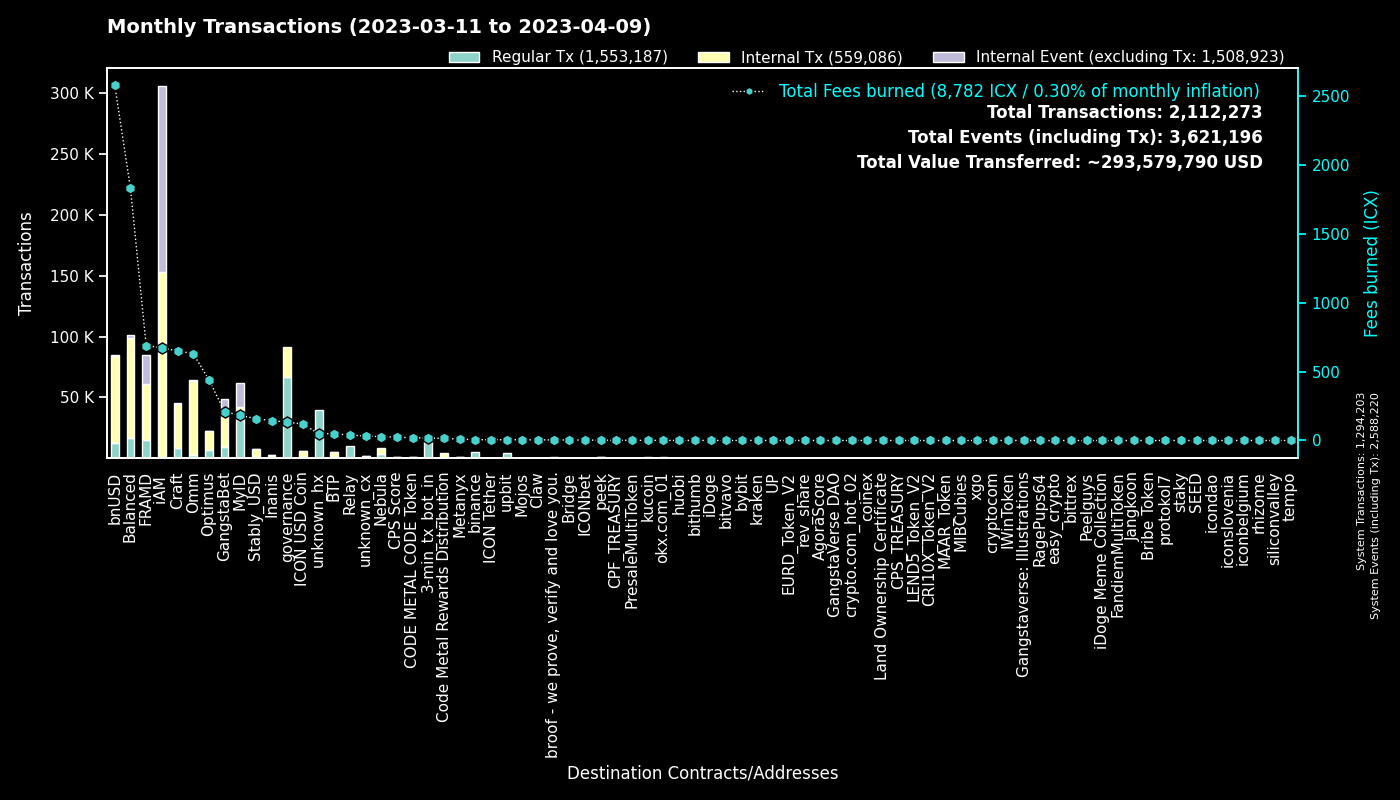

Values plotted in this chart, from the file beside it:
to, Fees burned, Regular Tx, to_def, Internal Tx, Internal Event (excluding Tx), group
0, 0.0, 1293987, System, 216, 1294017, System
cx00000000000000000000000000000000000000…, 133, 66449, governance, 25228, 0, governance
cx9e3cadcc1a4be3323ea23371b84575abb32703…, 41.69, 20297, MyID_1, 0, 20297, MyID
cx2aa9b28a657e3121b75d3d4fe65e569398645d…, 469.6, 14420, FRAMD Token, 24045, 2632, FRAMD
hx11de4e28be4845de3ea392fd8d758655bf766c…, 18, 14399, 3-min_tx_bot_in, 0, 0, 3-min_tx_bot_in
cx88fd7df7ddff82f7cc735c871dc519838cb235…, 2580, 12432, bnUSD, 71727, 614, bnUSD
cxca5faa5a71d986a2e84dd7e6f5ff791d29901e…, 39.71, 10172, Relay_4, 0, 0, Relay
cx694e8c9f1a05c8c3719f30d46b97697960e428…, 84.42, 8984, MyID_2, 8984, 0, MyID
cxe5c2c460364acc5f8c1d5ca925930043d8d9c9…, 27.74, 5870, GangstaBet Crown, 6226, 0, GangstaBet
cx2609b924e33ef00b648a409245c7ea394c4678…, 676.8, 4876, balanced_sicx, 26702, 311, Balanced
hxb568381d35d3e7a6383200e8a0d30310af20b9…, 5.669, 4535, binance_hot, 0, 0, binance
cx27eae7726c18d6cdfffa071e01d1f3a0950d7c…, 11.17, 4057, OptimusStrategyLP, 288, 34, Optimus
cx9c4698411c6d9a780f605685153431dcda0460…, 21.66, 3491, Auction, 7649, 59, Craft
hx49b1556654e51f52d59a8222b4737ee7dccc6d…, 4.039, 3231, upbit_cold_02, 0, 0, upbit
cx66d4d90f5f113eba575bf793570135f9b10cec…, 230.3, 3058, balanced_loans, 9403, 924, Balanced
cx7ecb16e4c143b95e01d05933c17cb986cfe618…, 400.2, 2682, CraftRewards, 20482, 156, Craft
cxa0af3165c08318e988cb30993b3048335b94af…, 100.6, 2278, balanced_dex, 5397, 0, Balanced
cx85954d0dae92b63bf5cba03a59ca4ffe687bad…, 14.96, 2227, NebulaMultiToken, 2808, 0, Nebula
cxba62bb61baf8dd8b6a04633fe33806547785a0…, 55.66, 1787, MyID_3, 1783, 0, MyID
cx2dc662031f3d62bcdba4f63e9bf827767c8475…, 26.33, 1704, GangstaBet Skill, 11620, 12300, GangstaBet
cxf61cd5a45dc9f91c15aa65831a30a90d59a096…, 210.4, 1516, balanced_baln, 7873, 597, Balanced
cxcb455f26a2c01c686fa7f30e1e3661642dd53c…, 363.9, 1430, omm_lending, 49076, 0, Omm
cxbb2871f468a3008f80b08fdde5b8b951583acf…, 158.6, 1379, Stably_USD, 6068, 15, Stably_USD
cx10d59e8103ab44635190bd4139dbfd682fa2d0…, 61.16, 1310, balanced_rewards, 4150, 0, Balanced
cxaa99a164586883eed0322d62a31946dfa9491f…, 148.2, 1297, optimus_rewards, 4051, 60, Optimus
cx69bcdf1753472c1444188ec3f5188657e30c83…, 4.092, 1282, broof - we prove, verify and love you., 0, 0, broof - we prove, verify and love you.
cx2e6d0fc0eca04965d06038c8406093337f085f…, 224.5, 1245, Craft, 7819, 110, Craft
cx21e94c08c03daee80c25d8ee3ea22a20786ec2…, 289.8, 1226, Balanced Router, 13703, 408, Balanced
cx14002628a4599380f391f708843044bc93dce2…, 665.6, 1224, iAM Div, 151925, 152357, iAM
cx57d7acf8b5114b787ecdd99ca460c2272e4d91…, 10.78, 1197, NebulaPlanetToken, 1726, 0, Nebula
cx1a29259a59f463a67bb2ef84398b30ca56b583…, 219, 1080, omm_token, 8286, 457, Omm
cx203d9cd2a669be67177e997b8948ce2c35caff…, 212.2, 1058, balanced_dividends, 13480, 334, Balanced
cxe971c0a92c58db502e4a224efc6ba311eb1c17…, 134.2, 1041, Inanis Treasury, 867, 157, Inanis
hxbb984f278abd66ae2155edbd91f8c87ce98411…, 1.01, 808, kucoin, 0, 0, kucoin
cxae3034235540b924dfcc1b45836c293dcc82bf…, 119.6, 748, ICON USD Coin, 5574, 24, ICON USD Coin
cx30f18d26f45d990112a4cd4825c0b79af73aac…, 220.4, 739, Yetis, 21681, 21587, FRAMD
cx44250a12074799e26fdeee75648ae47e2cc842…, 12.6, 720, balanced_governance, 29, 2, Balanced
cxcc711062b732ed14954008da8a5b5193b4d486…, 1.308, 707, peek_1, 0, 0, peek
hx85532472e789802a943bd34a8aeb86668bc232…, 0.8563, 685, okx.com_01, 0, 0, okx.com_01
hxe86aa705ea8399fba25ff242d674bbf6a39e9d…, 0.76, 608, unknown_hx, 0, 0, unknown_hx
cx334db6519871cb2bfd154cec0905ced4ea142d…, 2.263, 595, unknown_cx, 0, 0, unknown_cx
cx7b1843b7ef5368a080ccf59c0a9d1bdec474f9…, 33.76, 559, optimus_dividends, 4261, 0, Optimus
cx6139a27c15f1653471ffba0b4b88dc15de7e32…, 114, 542, gangstabet_token, 6068, 141, GangstaBet
cx8683d50b9f53275081e13b64fba9d6a56b7c57…, 1.823, 505, gangstabet_trade, 506, 0, GangstaBet
hx58c8c447e4e9fbcfea8af878260940b83ca9f4…, 0.5975, 478, unknown_hx, 0, 0, unknown_hx
hx133323c2e990994816b548a9e7eb080a5eac80…, 0.58, 464, unknown_hx, 0, 0, unknown_hx
hxba44340c3418f502904edeab57d5ddbf0f5bf9…, 0.5575, 446, unknown_hx, 0, 0, unknown_hx
hxd9fb974459fe46eb9d5a7c438f17ae6e75c0f2…, 0.5525, 442, huobi, 0, 0, huobi
cx28b2ec885b50c8a93da752f2d0467a67127a70…, 38.75, 435, CROWN, 2708, 44, GangstaBet
cx785d504f44b5d2c8dac04c5a1ecd75f18ee57d…, 51.59, 432, Finance Token, 1836, 34, Optimus
hxa50bf4030f56dfd12d9c1e2499ff47a4686401…, 0.5325, 426, unknown_hx, 0, 0, unknown_hx
hx19cc289e9272f124aa7dcb6126a74a9f704cf5…, 0.5312, 425, unknown_hx, 0, 0, unknown_hx
cx32743b6f4588f5c1b025c5bb732ac623493654…, 2.235, 399, Craft, 378, 246, Craft
cx5b5a03cb525a1845d0af3a872d525b18a810ac…, 22.44, 388, btp-0x38.bsc-BTCB, 1906, 20, BTP
hxa390d24fdcba68515b492ffc553192802706a1…, 0.4363, 349, bitvavo_hot, 0, 0, bitvavo
hx6b91c8dea3114de74ecfa85908b875778c2b59…, 0.4325, 346, bybit, 0, 0, bybit
hx68646780e14ee9097085f7280ab137c3633b4b…, 0.4062, 325, kraken_hot, 0, 0, kraken
hx2d80a2205feef0920e080b9fb539ee3505ddaa…, 0.38, 304, unknown_hx, 0, 0, unknown_hx
hx0c65769342c65e2206893f855793d33d0732c5…, 0.3763, 301, unknown_hx, 0, 0, unknown_hx
hxfcd94d14f47b8fea18baabbb07baaa6f9a1320…, 0.3575, 286, unknown_hx, 0, 0, unknown_hx
... 5,898 more rows
